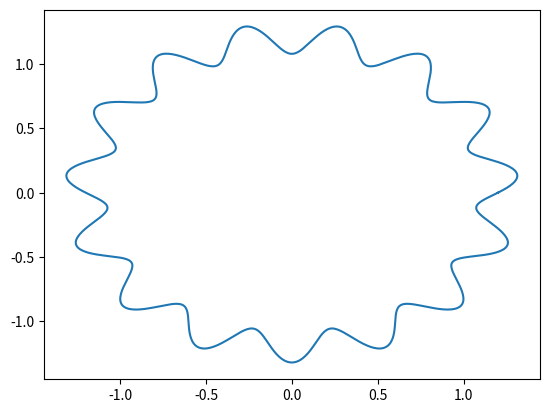

Generate this figure with matplotlib:
import numpy as np
import matplotlib.pyplot as plt

theta = np.linspace(0,2*np.pi, 1000)
R = 1.2
dr = 0.1
f = 15
p = 0

x = R*(1 + dr*np.sin(f*theta + p))*np.cos(theta) 
y = R*(1 + dr*np.sin(f*theta + p))*np.sin(theta) 

plt.plot(x, y)
plt.show()